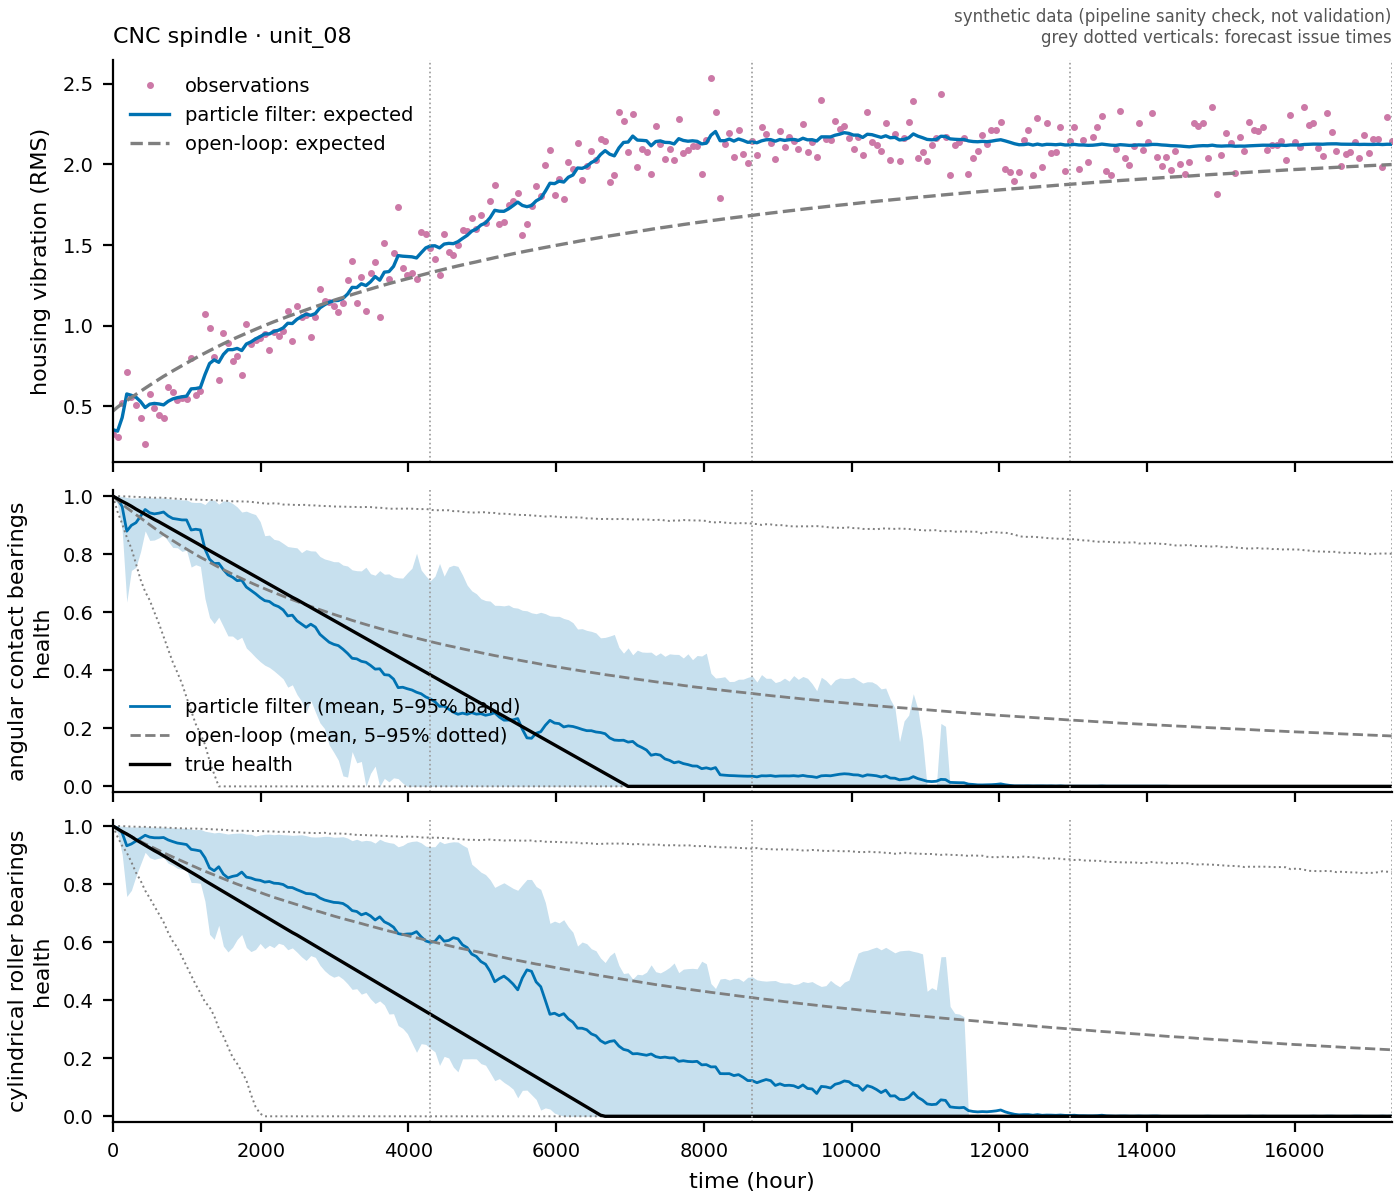

The data file committed next to this chart (first rows):
series, estimator, binding, t, value, low, high
observation, , , 0.0, 0.3269, , 
observation, , , 62.27, 0.3114, , 
observation, , , 124.5, 0.5183, , 
observation, , , 186.8, 0.7133, , 
observation, , , 249.1, 0.5553, , 
observation, , , 311.4, 0.5102, , 
observation, , , 373.6, 0.4283, , 
observation, , , 435.9, 0.2658, , 
observation, , , 498.2, 0.5743, , 
observation, , , 560.5, 0.4885, , 
observation, , , 622.7, 0.4432, , 
observation, , , 685, 0.4246, , 
observation, , , 747.3, 0.6172, , 
observation, , , 809.6, 0.5859, , 
observation, , , 871.8, 0.5375, , 
observation, , , 934.1, 0.5508, , 
observation, , , 996.4, 0.5427, , 
observation, , , 1059, 0.7973, , 
observation, , , 1121, 0.5709, , 
observation, , , 1183, 0.5965, , 
observation, , , 1245, 1.073, , 
observation, , , 1308, 0.9833, , 
observation, , , 1370, 0.8036, , 
observation, , , 1432, 0.6621, , 
observation, , , 1495, 0.9534, , 
observation, , , 1557, 0.8891, , 
observation, , , 1619, 0.7827, , 
observation, , , 1681, 0.811, , 
observation, , , 1744, 0.696, , 
observation, , , 1806, 1.011, , 
observation, , , 1868, 0.8869, , 
observation, , , 1930, 0.9093, , 
observation, , , 1993, 0.9223, , 
observation, , , 2055, 0.951, , 
observation, , , 2117, 0.849, , 
observation, , , 2180, 0.9611, , 
observation, , , 2242, 0.9335, , 
observation, , , 2304, 0.9671, , 
observation, , , 2366, 1.09, , 
observation, , , 2429, 0.9069, , 
observation, , , 2491, 1.12, , 
observation, , , 2553, 1.054, , 
observation, , , 2615, 1.068, , 
observation, , , 2678, 0.9286, , 
observation, , , 2740, 1.053, , 
observation, , , 2802, 1.229, , 
observation, , , 2865, 1.155, , 
observation, , , 2927, 1.146, , 
observation, , , 2989, 1.121, , 
observation, , , 3051, 1.083, , 
observation, , , 3114, 1.142, , 
observation, , , 3176, 1.281, , 
observation, , , 3238, 1.401, , 
observation, , , 3300, 1.141, , 
observation, , , 3363, 1.303, , 
observation, , , 3425, 1.093, , 
observation, , , 3487, 1.328, , 
observation, , , 3550, 1.395, , 
observation, , , 3612, 1.051, , 
observation, , , 3674, 1.512, , 
... 2,451 more rows
